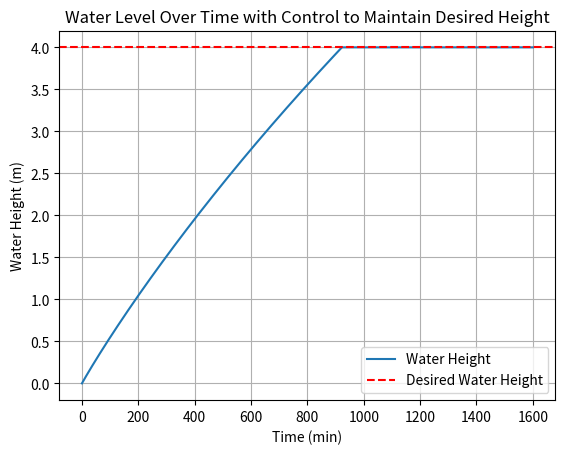

Here is the Python script that generated this plot:
import numpy as np
from scipy.integrate import odeint
import matplotlib.pyplot as plt

#SIMULATION FOR a:

# Parameters and initial conditions
R = 5  # Radius in meters
Vmax = 48  # Maximum voltage
a = 0.1  # Proportionality constant for outflow
b = 0.01  # Proportionality constant for inflow
H0 = 0  # Initial water height in meters
H_desired = 4  # Desired water height in meters

# Time span for the simulation
t_span = np.linspace(0, 1600, 1001)  # in minutes

# Differential equation with control logic to maintain desired height
def dHdt(H, t, R, b, Vmax, H_desired, a):
    if H[0] < H_desired:
        V = Vmax
    else:
        # Calculate the voltage required to maintain the desired height
        V = (a * np.sqrt(H_desired)) / b
    return (b * V - a * np.sqrt(H[0])) / (np.pi * R**2)

# Solve the differential equation
H = odeint(dHdt, H0, t_span, args=(R, b, Vmax, H_desired, a))

# Plot the results
plt.plot(t_span, H, label='Water Height')
plt.axhline(y=H_desired, color='r', linestyle='--', label='Desired Water Height')
plt.xlabel('Time (min)')
plt.ylabel('Water Height (m)')
plt.title('Water Level Over Time with Control to Maintain Desired Height')
plt.legend()
plt.grid()
plt.show()
